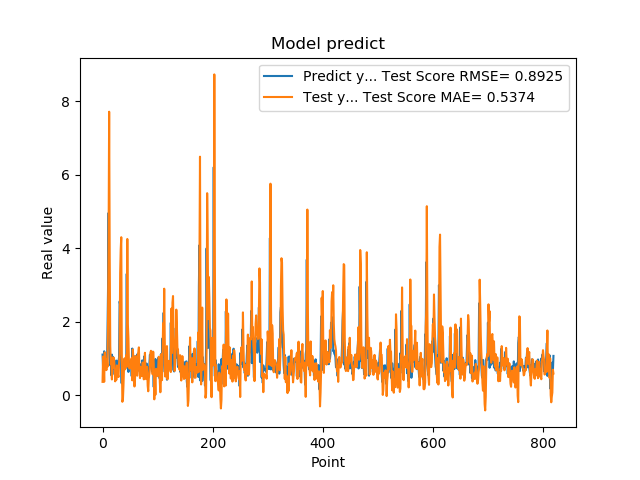

Source data for this figure (header and first rows):
1.111775994300842507e+00, 3.699227553067009344e-01
7.566530108451843262e-01, 1.058214143214475600e+00
5.684260129928588867e-01, 8.174296456849332593e-01
1.201630949974060059e+00, 3.719029858620582218e-01
8.802530169486999512e-01, 1.169505585874979658e+00
8.531429767608642578e-01, 1.037512815582490200e+00
7.591750025749206543e-01, 8.359853256086611228e-01
1.005007982254028320e+00, 6.896805340207242674e-01
7.687720060348510742e-01, 9.888024861282604938e-01
1.740013241767883301e+00, 7.803089956146909145e-01
2.913533687591552734e+00, 2.032857929292498866e+00
4.963075160980224609e+00, 4.194493248474269187e+00
1.471215128898620605e+00, 7.712359238755952973e+00
1.000648975372314453e+00, 3.793823441814021091e+00
8.220189809799194336e-01, 1.344654848427250249e+00
9.362199902534482643e-01, 8.532139546903894090e-01
5.486897230148315430e-01, 9.236368624315443032e-01
1.111255049705505371e+00, 4.351441395772493448e-01
7.148039937019348145e-01, 1.031859025887176040e+00
1.052167057991027832e+00, 7.581322377384991373e-01
8.955980539321898304e-01, 1.032833179058330497e+00
7.769405245780944824e-01, 9.832215752018255150e-01
5.699509978294372559e-01, 7.362841268399936689e-01
8.244060277938842773e-01, 3.843356750815916101e-01
5.800840258598327637e-01, 6.379550016704151894e-01
9.488009810447691761e-01, 4.226754664226529123e-01
7.918390035629272461e-01, 8.185357085739818350e-01
6.937990188598632812e-01, 7.843085360620929425e-01
6.834830045700073242e-01, 5.664037297959421124e-01
9.433320164680479847e-01, 5.021367357463757397e-01
1.032713770866394043e+00, 8.633172340006453060e-01
2.556216001510620117e+00, 1.121499045115133431e+00
2.464895963668823242e+00, 3.325043864112050773e+00
2.728049993515014204e+00, 3.974266171913875656e+00
3.558506965637206476e-01, 4.301638655663010624e+00
3.262020051479339600e-01, 1.073353310161399010e+00
3.781589865684509277e-01, -1.712520641766720197e-01
6.306380033493041992e-01, -1.134465201188637890e-01
8.854129910469055176e-01, 2.677124125492596485e-01
9.743152856826782227e-01, 7.547816251575976132e-01
7.307389974594116211e-01, 1.009611558154457356e+00
9.521890282630921520e-01, 7.110844235891278231e-01
1.011654973030090332e+00, 8.998123408937404033e-01
7.643579840660095215e-01, 1.096263466383454510e+00
3.306220054626464844e+00, 7.774576673229193213e-01
7.543110251426696777e-01, 4.253788800724287888e+00
1.409499049186706321e+00, 1.931075272581620927e+00
6.401469707489013672e-01, 1.557809277442434137e+00
8.640019893646240234e-01, 8.042821291308458465e-01
8.469420075416564941e-01, 7.294097890306416865e-01
7.976629734039306641e-01, 8.189849748324381506e-01
9.555831551551821068e-01, 7.408115602716890402e-01
9.546210169792175293e-01, 9.385928218782134680e-01
5.251880288124084473e-01, 1.017463586444672163e+00
1.275226235389709695e+00, 4.113653968596296395e-01
8.355640172958374023e-01, 1.251486548006391253e+00
7.640249729156494141e-01, 1.011828055478695143e+00
4.752210080623626154e-01, 6.875978048785361674e-01
7.414129972457885742e-01, 2.443847481068201211e-01
1.069700956344604492e+00, 4.729334231808914324e-01
7.892770171165466309e-01, 1.071108712796643214e+00
... 759 more rows
